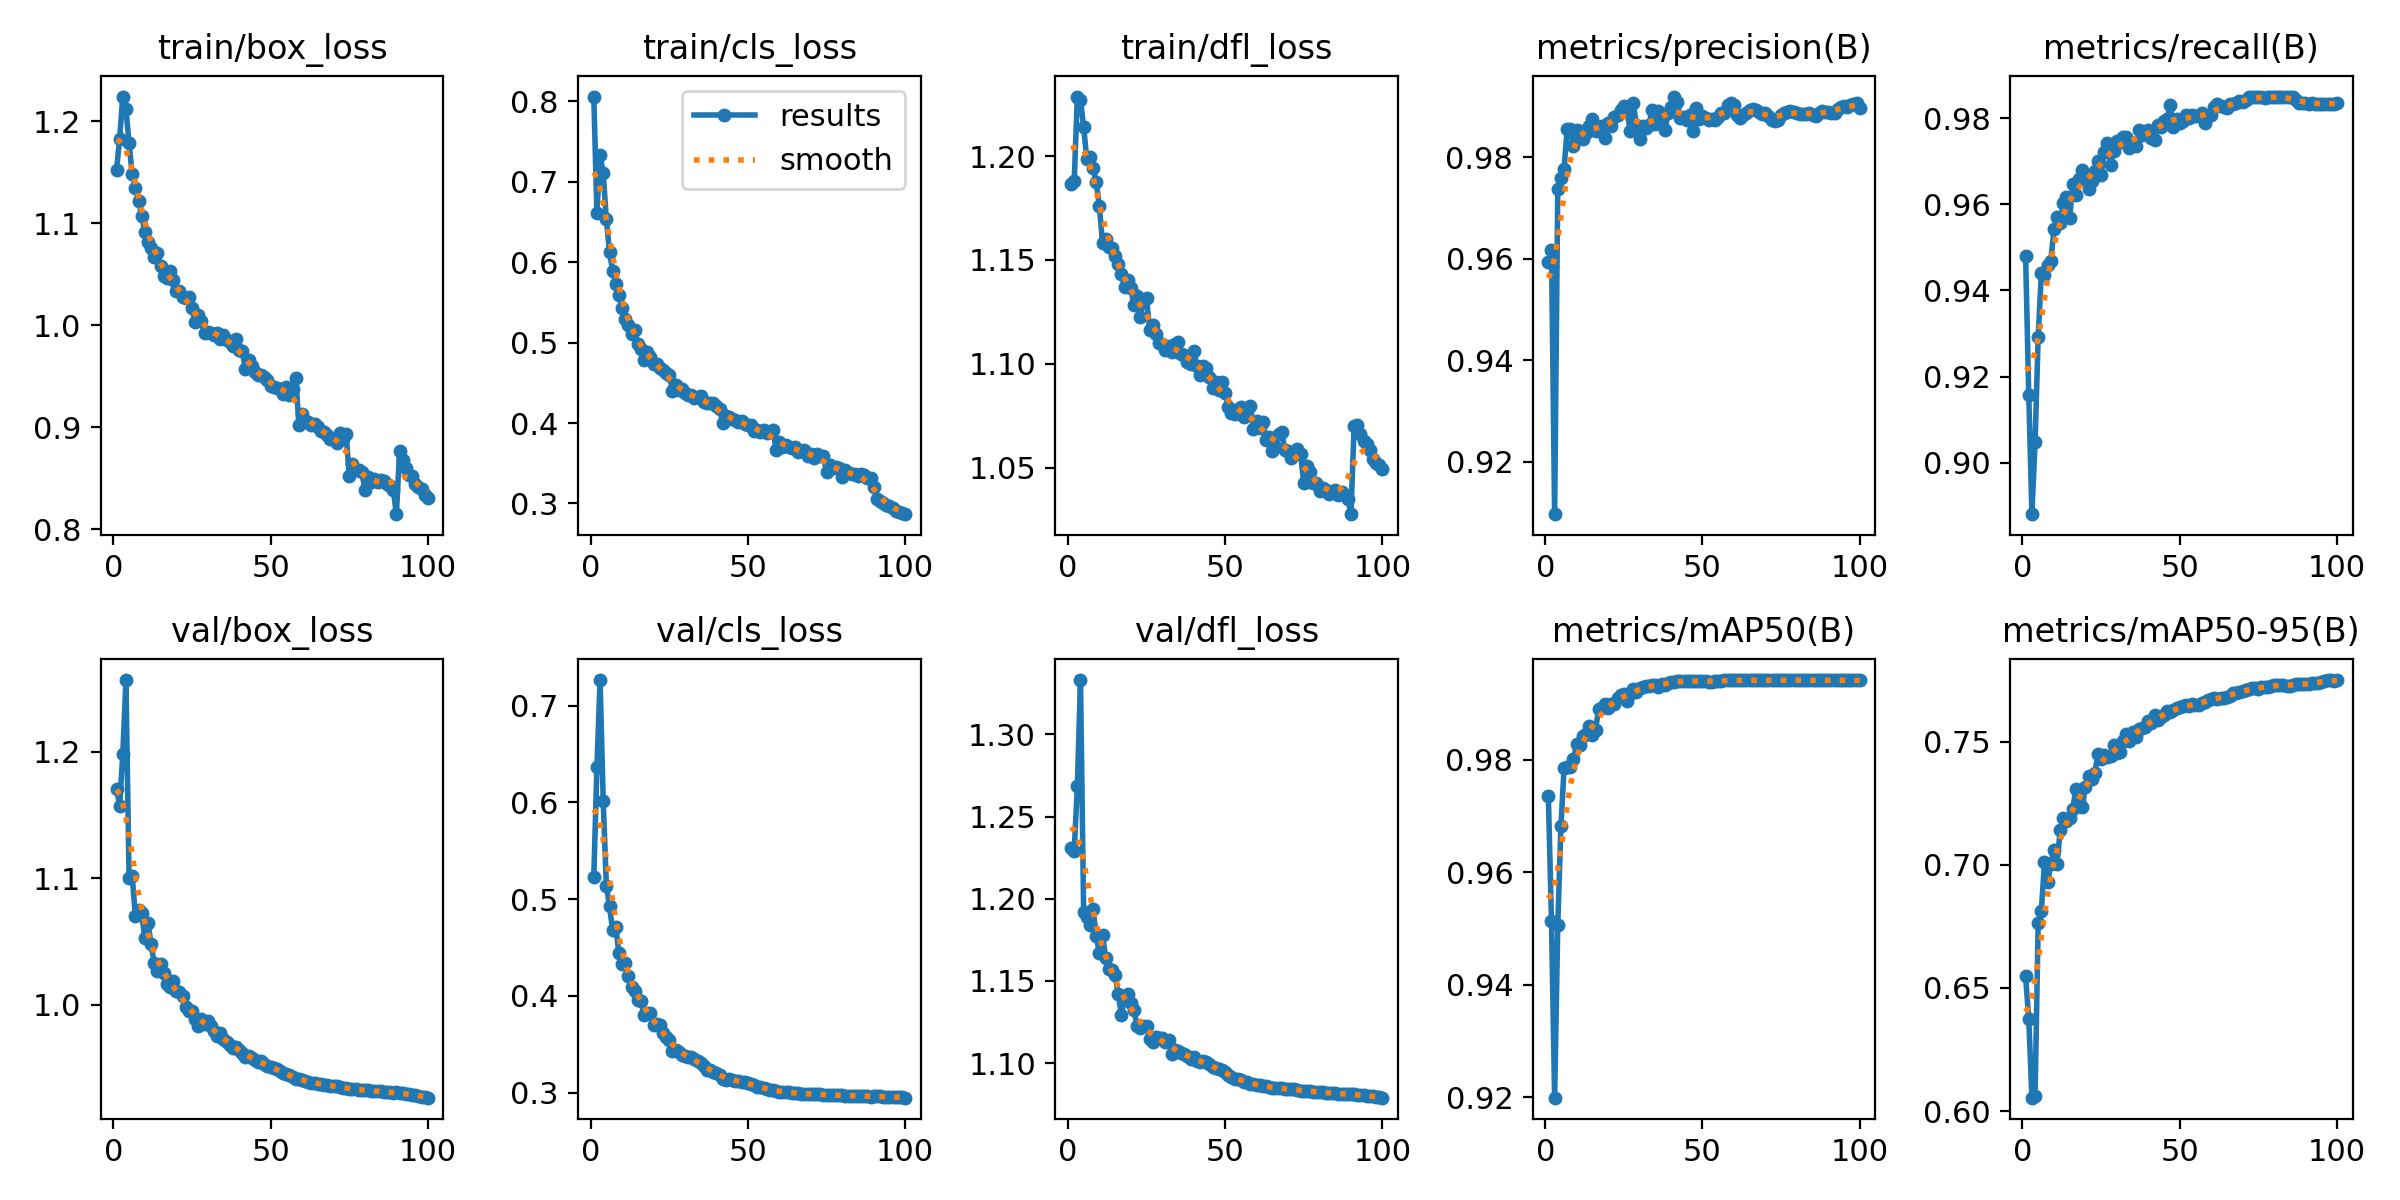

Source data for this figure (header and first rows):
epoch, time, train/box_loss, train/cls_loss, train/dfl_loss, metrics/precision(B), metrics/recall(B), metrics/mAP50(B), metrics/mAP50-95(B), val/box_loss, val/cls_loss, val/dfl_loss, lr/pg0, lr/pg1, lr/pg2
1, 930.4, 1.152, 0.8061, 1.186, 0.9594, 0.9481, 0.9736, 0.6547, 1.171, 0.5228, 1.231, 0.00333, 0.00333, 0.00333
2, 1863, 1.183, 0.6614, 1.188, 0.9617, 0.9158, 0.9514, 0.6375, 1.157, 0.6369, 1.229, 0.006597, 0.006597, 0.006597
3, 2792, 1.224, 0.7336, 1.229, 0.9097, 0.888, 0.92, 0.6055, 1.198, 0.7264, 1.269, 0.009799, 0.009799, 0.009799
4, 3716, 1.212, 0.7107, 1.227, 0.9737, 0.9047, 0.9507, 0.6061, 1.257, 0.6011, 1.333, 0.009703, 0.009703, 0.009703
5, 4640, 1.178, 0.6533, 1.214, 0.9759, 0.9292, 0.9682, 0.6764, 1.1, 0.5141, 1.192, 0.009604, 0.009604, 0.009604
6, 5562, 1.148, 0.6126, 1.199, 0.9777, 0.944, 0.9785, 0.6813, 1.101, 0.4924, 1.189, 0.009505, 0.009505, 0.009505
7, 6485, 1.135, 0.5896, 1.2, 0.9856, 0.9436, 0.9787, 0.701, 1.07, 0.4678, 1.184, 0.009406, 0.009406, 0.009406
8, 7406, 1.122, 0.573, 1.194, 0.9856, 0.9459, 0.9786, 0.6932, 1.075, 0.4707, 1.194, 0.009307, 0.009307, 0.009307
9, 8328, 1.107, 0.5593, 1.188, 0.9821, 0.9467, 0.9802, 0.7004, 1.072, 0.4439, 1.177, 0.009208, 0.009208, 0.009208
10, 9252, 1.092, 0.5429, 1.176, 0.9854, 0.9542, 0.9827, 0.7062, 1.053, 0.4328, 1.167, 0.009109, 0.009109, 0.009109
11, 10172, 1.082, 0.5299, 1.158, 0.9851, 0.9571, 0.9825, 0.7005, 1.065, 0.4342, 1.178, 0.00901, 0.00901, 0.00901
12, 11092, 1.076, 0.5219, 1.16, 0.9835, 0.9556, 0.9841, 0.7142, 1.048, 0.4201, 1.164, 0.008911, 0.008911, 0.008911
13, 12017, 1.067, 0.5108, 1.156, 0.9847, 0.9603, 0.9846, 0.7192, 1.032, 0.409, 1.157, 0.008812, 0.008812, 0.008812
14, 12950, 1.071, 0.5164, 1.156, 0.9861, 0.9617, 0.9859, 0.7176, 1.026, 0.4047, 1.156, 0.008713, 0.008713, 0.008713
15, 13881, 1.058, 0.4979, 1.152, 0.9874, 0.9567, 0.9844, 0.7189, 1.032, 0.3961, 1.153, 0.008614, 0.008614, 0.008614
16, 14813, 1.049, 0.4921, 1.148, 0.9851, 0.9647, 0.9854, 0.7227, 1.025, 0.3943, 1.142, 0.008515, 0.008515, 0.008515
17, 929, 1.046, 0.4788, 1.143, 0.9859, 0.9622, 0.989, 0.7308, 1.017, 0.38, 1.129, 0.008416, 0.008416, 0.008416
18, 1868, 1.053, 0.4887, 1.137, 0.9862, 0.9658, 0.9892, 0.7261, 1.014, 0.3825, 1.14, 0.008317, 0.008317, 0.008317
19, 2799, 1.044, 0.4823, 1.14, 0.9837, 0.9679, 0.9899, 0.7234, 1.019, 0.3826, 1.142, 0.008218, 0.008218, 0.008218
20, 3729, 1.033, 0.4741, 1.136, 0.9866, 0.9658, 0.9892, 0.7318, 1.011, 0.3703, 1.137, 0.008119, 0.008119, 0.008119
21, 4661, 1.033, 0.4736, 1.128, 0.9861, 0.9635, 0.9899, 0.7361, 1.01, 0.3711, 1.133, 0.00802, 0.00802, 0.00802
22, 5591, 1.028, 0.4691, 1.133, 0.9879, 0.9655, 0.9899, 0.7348, 1.007, 0.37, 1.123, 0.007921, 0.007921, 0.007921
23, 6521, 1.027, 0.4655, 1.122, 0.9883, 0.9676, 0.991, 0.7373, 0.9984, 0.362, 1.121, 0.007822, 0.007822, 0.007822
24, 7449, 1.027, 0.462, 1.13, 0.9892, 0.9701, 0.9916, 0.745, 0.995, 0.3577, 1.122, 0.007723, 0.007723, 0.007723
25, 8380, 1.017, 0.4602, 1.131, 0.99, 0.9669, 0.9917, 0.7428, 0.9953, 0.3544, 1.123, 0.007624, 0.007624, 0.007624
26, 907.2, 1.003, 0.4403, 1.116, 0.9893, 0.9721, 0.9905, 0.7445, 0.9888, 0.3431, 1.114, 0.007525, 0.007525, 0.007525
27, 1818, 1.01, 0.4477, 1.119, 0.9852, 0.9742, 0.9916, 0.744, 0.9827, 0.3437, 1.113, 0.007426, 0.007426, 0.007426
28, 2728, 1.004, 0.4408, 1.114, 0.9906, 0.9691, 0.9926, 0.7443, 0.9887, 0.342, 1.116, 0.007327, 0.007327, 0.007327
29, 3637, 0.9924, 0.4424, 1.11, 0.9863, 0.9724, 0.9919, 0.7485, 0.9844, 0.3387, 1.115, 0.007228, 0.007228, 0.007228
30, 4550, 0.9935, 0.4376, 1.109, 0.9836, 0.9748, 0.9927, 0.7455, 0.9871, 0.3376, 1.115, 0.007129, 0.007129, 0.007129
31, 5461, 0.9926, 0.4348, 1.107, 0.986, 0.9744, 0.993, 0.7457, 0.9833, 0.3371, 1.113, 0.00703, 0.00703, 0.00703
32, 6370, 0.9904, 0.4347, 1.108, 0.9857, 0.9757, 0.993, 0.7501, 0.9794, 0.3371, 1.114, 0.006931, 0.006931, 0.006931
33, 7283, 0.9919, 0.4318, 1.106, 0.9863, 0.9757, 0.9932, 0.7531, 0.9755, 0.3346, 1.106, 0.006832, 0.006832, 0.006832
34, 8194, 0.9869, 0.4326, 1.109, 0.9893, 0.9731, 0.9933, 0.7503, 0.9771, 0.3331, 1.108, 0.006733, 0.006733, 0.006733
35, 9104, 0.9907, 0.4333, 1.111, 0.9865, 0.9742, 0.9932, 0.7539, 0.973, 0.3302, 1.107, 0.006634, 0.006634, 0.006634
36, 10019, 0.9852, 0.4259, 1.105, 0.9891, 0.9736, 0.993, 0.7519, 0.9703, 0.328, 1.106, 0.006535, 0.006535, 0.006535
37, 10932, 0.9839, 0.4255, 1.104, 0.9874, 0.9771, 0.9935, 0.7552, 0.9681, 0.3235, 1.106, 0.006436, 0.006436, 0.006436
38, 11843, 0.9797, 0.4244, 1.101, 0.9853, 0.9762, 0.9933, 0.7556, 0.9659, 0.323, 1.104, 0.006337, 0.006337, 0.006337
39, 12754, 0.9861, 0.4254, 1.1, 0.9886, 0.9769, 0.9936, 0.7558, 0.9667, 0.3214, 1.102, 0.006238, 0.006238, 0.006238
40, 13670, 0.9754, 0.4209, 1.106, 0.9899, 0.9772, 0.9938, 0.7584, 0.9642, 0.3202, 1.104, 0.006139, 0.006139, 0.006139
41, 14582, 0.9748, 0.4171, 1.099, 0.9919, 0.9754, 0.9938, 0.7577, 0.9616, 0.3187, 1.101, 0.00604, 0.00604, 0.00604
42, 905.6, 0.9568, 0.4004, 1.095, 0.9909, 0.9748, 0.994, 0.7609, 0.9589, 0.3139, 1.101, 0.005941, 0.005941, 0.005941
43, 1822, 0.9662, 0.4091, 1.099, 0.9877, 0.9784, 0.9939, 0.759, 0.959, 0.3134, 1.101, 0.005842, 0.005842, 0.005842
44, 2731, 0.9597, 0.4071, 1.098, 0.9879, 0.9779, 0.994, 0.76, 0.9576, 0.3143, 1.101, 0.005743, 0.005743, 0.005743
45, 3639, 0.9537, 0.4057, 1.094, 0.9872, 0.9794, 0.994, 0.7608, 0.9563, 0.313, 1.099, 0.005644, 0.005644, 0.005644
46, 4547, 0.951, 0.4041, 1.088, 0.9882, 0.9798, 0.9941, 0.7625, 0.955, 0.3124, 1.098, 0.005545, 0.005545, 0.005545
47, 5456, 0.9509, 0.4016, 1.091, 0.9852, 0.9831, 0.994, 0.7619, 0.955, 0.3121, 1.097, 0.005446, 0.005446, 0.005446
48, 6366, 0.9489, 0.402, 1.087, 0.9897, 0.9779, 0.994, 0.7629, 0.9528, 0.311, 1.096, 0.005347, 0.005347, 0.005347
49, 7274, 0.9461, 0.3991, 1.091, 0.9875, 0.9798, 0.994, 0.7639, 0.9517, 0.3111, 1.096, 0.005248, 0.005248, 0.005248
50, 8182, 0.9408, 0.3974, 1.086, 0.988, 0.9788, 0.9939, 0.7641, 0.9504, 0.31, 1.094, 0.005149, 0.005149, 0.005149
51, 9094, 0.9394, 0.3973, 1.079, 0.9876, 0.9793, 0.994, 0.7643, 0.9497, 0.3087, 1.093, 0.00505, 0.00505, 0.00505
52, 10006, 0.9388, 0.3899, 1.076, 0.9872, 0.9808, 0.9938, 0.7647, 0.949, 0.3075, 1.092, 0.004951, 0.004951, 0.004951
53, 10915, 0.9376, 0.391, 1.076, 0.9875, 0.98, 0.9939, 0.7645, 0.9474, 0.3062, 1.09, 0.004852, 0.004852, 0.004852
54, 11822, 0.933, 0.3885, 1.078, 0.9872, 0.9807, 0.994, 0.7653, 0.9461, 0.3056, 1.09, 0.004753, 0.004753, 0.004753
55, 12732, 0.9398, 0.3916, 1.079, 0.9878, 0.9804, 0.994, 0.7649, 0.9453, 0.3045, 1.089, 0.004654, 0.004654, 0.004654
56, 13642, 0.9318, 0.3872, 1.075, 0.9887, 0.9806, 0.994, 0.765, 0.944, 0.3039, 1.089, 0.004555, 0.004555, 0.004555
57, 14554, 0.9372, 0.3885, 1.078, 0.9887, 0.9811, 0.9941, 0.7658, 0.9429, 0.3027, 1.088, 0.004456, 0.004456, 0.004456
58, 15464, 0.9485, 0.3911, 1.08, 0.9903, 0.9789, 0.9941, 0.7661, 0.9415, 0.3023, 1.087, 0.004357, 0.004357, 0.004357
59, 919.8, 0.9025, 0.3667, 1.069, 0.9905, 0.9805, 0.9941, 0.7668, 0.941, 0.3015, 1.087, 0.004258, 0.004258, 0.004258
60, 1850, 0.9128, 0.3761, 1.073, 0.9903, 0.9807, 0.9941, 0.7674, 0.9404, 0.3011, 1.087, 0.004159, 0.004159, 0.004159
... 40 more rows
